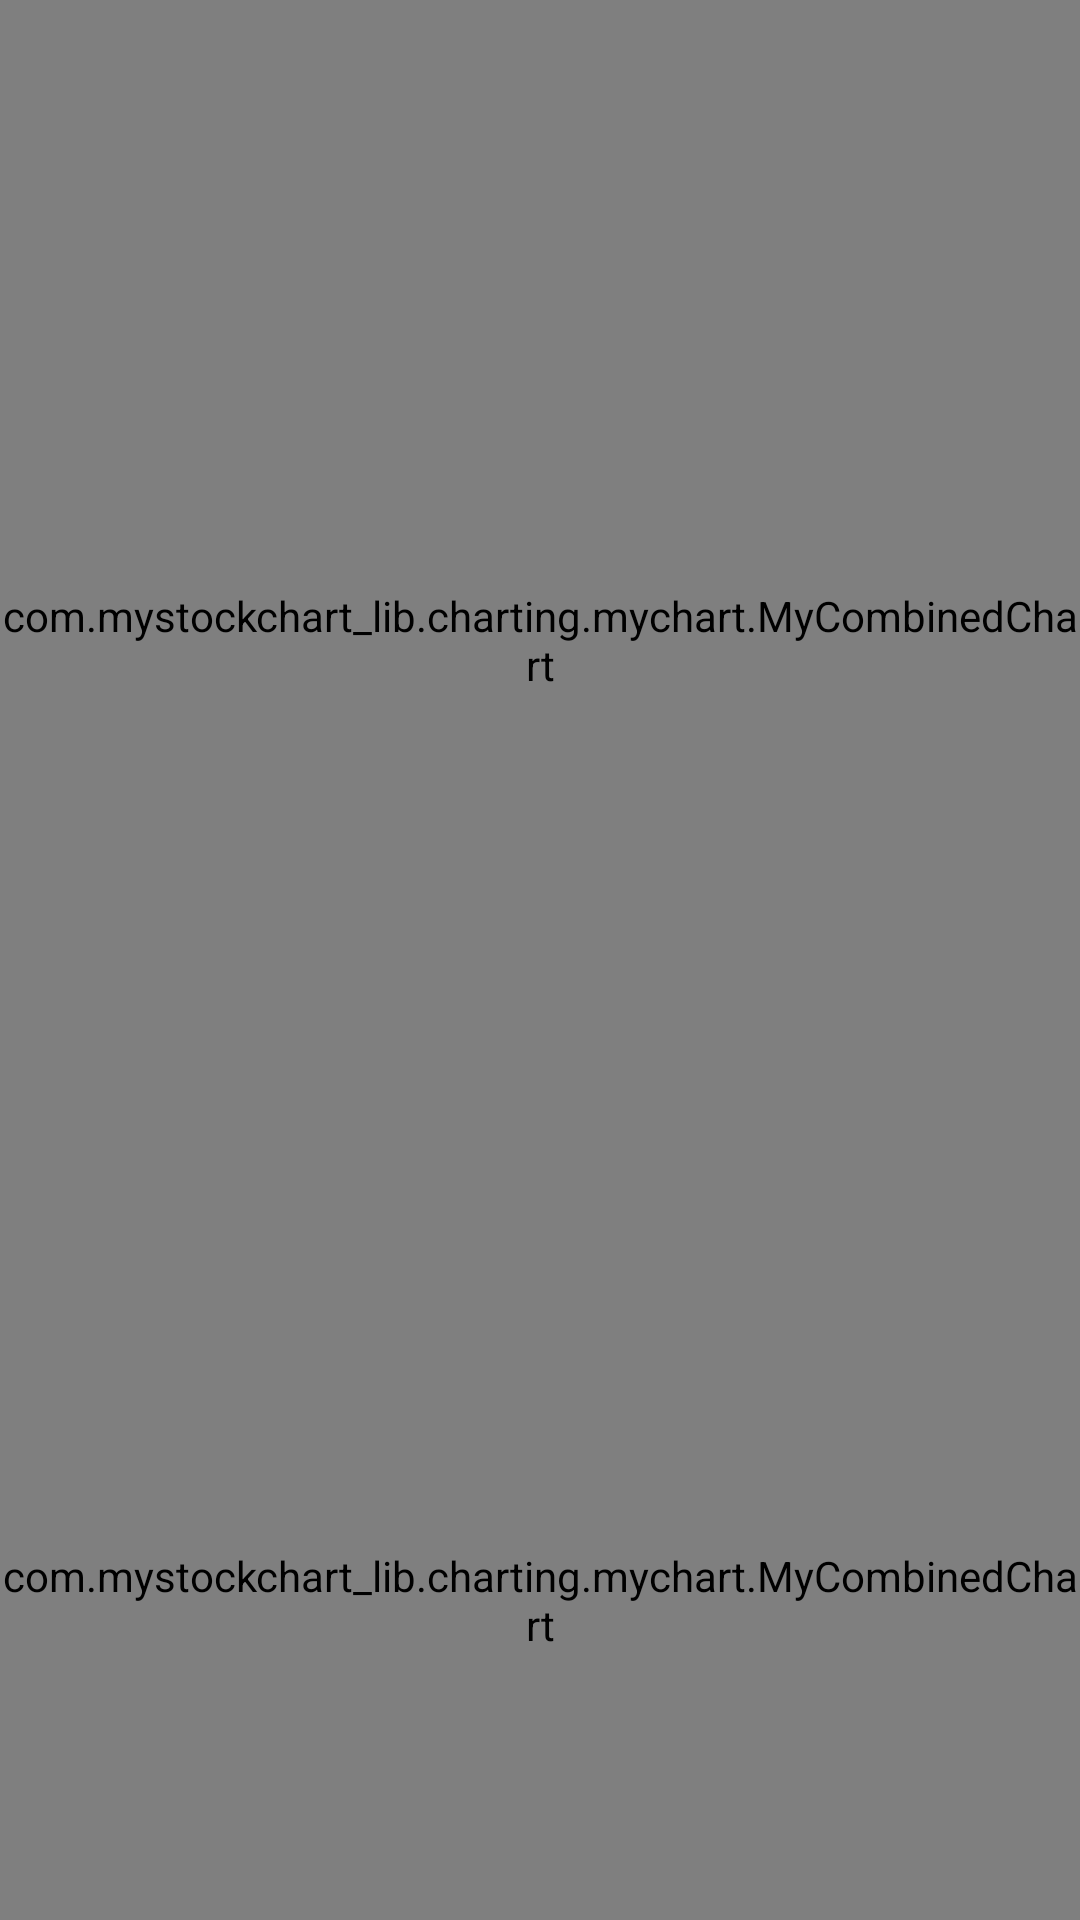

Write the Android layout XML for this screen, with the resource values it uses.
<!-- AndroidManifest.xml: application theme AppTheme -->
<!-- res/layout/fragment_chart_kx.xml -->
<LinearLayout xmlns:android="http://schemas.android.com/apk/res/android"
    xmlns:tools="http://schemas.android.com/tools"
    android:layout_width="match_parent"
    android:layout_height="match_parent"
    android:background="@color/minute_black"
    android:orientation="horizontal"
    tools:context="com.android.mystock.ui.marketpages.fskx.KLineFragment">

    <LinearLayout
        android:layout_width="0dp"
        android:layout_height="match_parent"
        android:layout_weight="1"
        android:orientation="vertical">

        <com.mystockchart_lib.charting.mychart.MyCombinedChart
            android:id="@+id/combinedchart"
            android:layout_width="match_parent"
            android:layout_height="0dp"
            android:layout_weight="2"></com.mystockchart_lib.charting.mychart.MyCombinedChart>

        <com.mystockchart_lib.charting.mychart.MyCombinedChart
            android:id="@+id/combinedchart2"
            android:layout_width="match_parent"
            android:layout_height="0dp"
            android:layout_weight="1"></com.mystockchart_lib.charting.mychart.MyCombinedChart>

    </LinearLayout>
    <LinearLayout
        android:visibility="gone"
        android:id="@+id/indexlayout"
        android:layout_width="80dp"
        android:layout_height="match_parent"
        android:orientation="vertical"
        android:background="@drawable/border_zhibiao"
        android:padding="5dp"
        android:layout_marginTop="5dp"
        android:layout_marginRight="5dp"
        android:layout_marginBottom="5dp"
        android:gravity="center_horizontal">

        <TextView
            android:id="@+id/bfq"
            android:layout_width="match_parent"
            android:layout_height="40dp"
            android:background="@drawable/main_list_pressed"
            android:gravity="center"
            android:text="不复权"
            style="@style/Text_gray_14"/>
        <TextView
            android:id="@+id/qfq"
            android:layout_width="match_parent"
            android:layout_height="40dp"
            android:background="@drawable/main_list_pressed"
            android:gravity="center"
            android:text="前复权"
            style="@style/Text_gray_14"/>

        <View
            android:layout_width="match_parent"
            android:layout_height="1dp"
            android:layout_margin="10dp"
            android:background="@color/minute_grayLine"/>

        <ListView
            android:id="@+id/index"
            android:layout_width="match_parent"
            android:layout_height="match_parent"
            android:scrollbars="none"
            android:divider="@color/transparent"
            android:dividerHeight="0dp">

        </ListView>
    </LinearLayout>
</LinearLayout>
<!-- resources referenced by this layout -->
<resources>
  <color name="transparent">#00000000</color>
  <!-- drawable border_zhibiao (drawable) -->
  <?xml version="1.0" encoding="utf-8"?>
  <shape xmlns:android="http://schemas.android.com/apk/res/android"
      android:shape="rectangle">
  
      <stroke
          android:width="1dp"
          android:color="@color/minute_grayLine" />
  
  </shape>
  <!-- drawable main_list_pressed (drawable) -->
  <?xml version="1.0" encoding="utf-8"?>
  <selector xmlns:android="http://schemas.android.com/apk/res/android">
  
      <item android:drawable="@color/pressed" android:state_pressed="true"></item>
      <item android:drawable="@color/unpressed2"></item>
  
  </selector>
  <style name="Text_gray_14">
          
          <item name="android:textSize">14sp</item>
          <item name="android:textColor">@color/gray</item>
          <item name="android:fromAlpha">0.0</item>
          <item name="android:toAlpha">0.0</item>
      </style>
  <style name="AppTheme" parent="Theme.AppCompat.Light.NoActionBar">
          
          <item name="android:windowAnimationStyle">@style/Animation</item>
          <item name="colorPrimary">@color/colorPrimary</item>
          <item name="colorPrimaryDark">@color/colorPrimaryDark</item>
          <item name="colorAccent">@color/colorAccent</item>
          <item name="android:windowBackground">@color/windowsbackground</item>
      </style>
  <color name="pressed">#D9D9D9</color>
  <color name="unpressed2">#ffffffff</color>
  <color name="gray">#959595</color>
  <style name="Animation">
          <item name="android:activityOpenEnterAnimation">@anim/open_enter</item>
          <item name="android:activityOpenExitAnimation">@anim/open_exit</item>
          <item name="android:activityCloseEnterAnimation">@null</item>
          <item name="android:activityCloseExitAnimation">@anim/close_exit</item>
          <item name="android:taskOpenEnterAnimation">@null</item>
          <item name="android:taskOpenExitAnimation">@null</item>
          <item name="android:taskCloseEnterAnimation">@null</item>
          <item name="android:taskCloseExitAnimation">@null</item>
          <item name="android:taskToFrontEnterAnimation">@null</item>
          <item name="android:taskToFrontExitAnimation">@null</item>
          <item name="android:taskToBackEnterAnimation">@null</item>
          <item name="android:taskToBackExitAnimation">@null</item>
      </style>
  <color name="colorPrimary">#E9403C</color>
  <color name="colorPrimaryDark">#E9403C</color>
  <color name="colorAccent">#E9403C</color>
  <color name="windowsbackground">#F5F5F5</color>
</resources>
